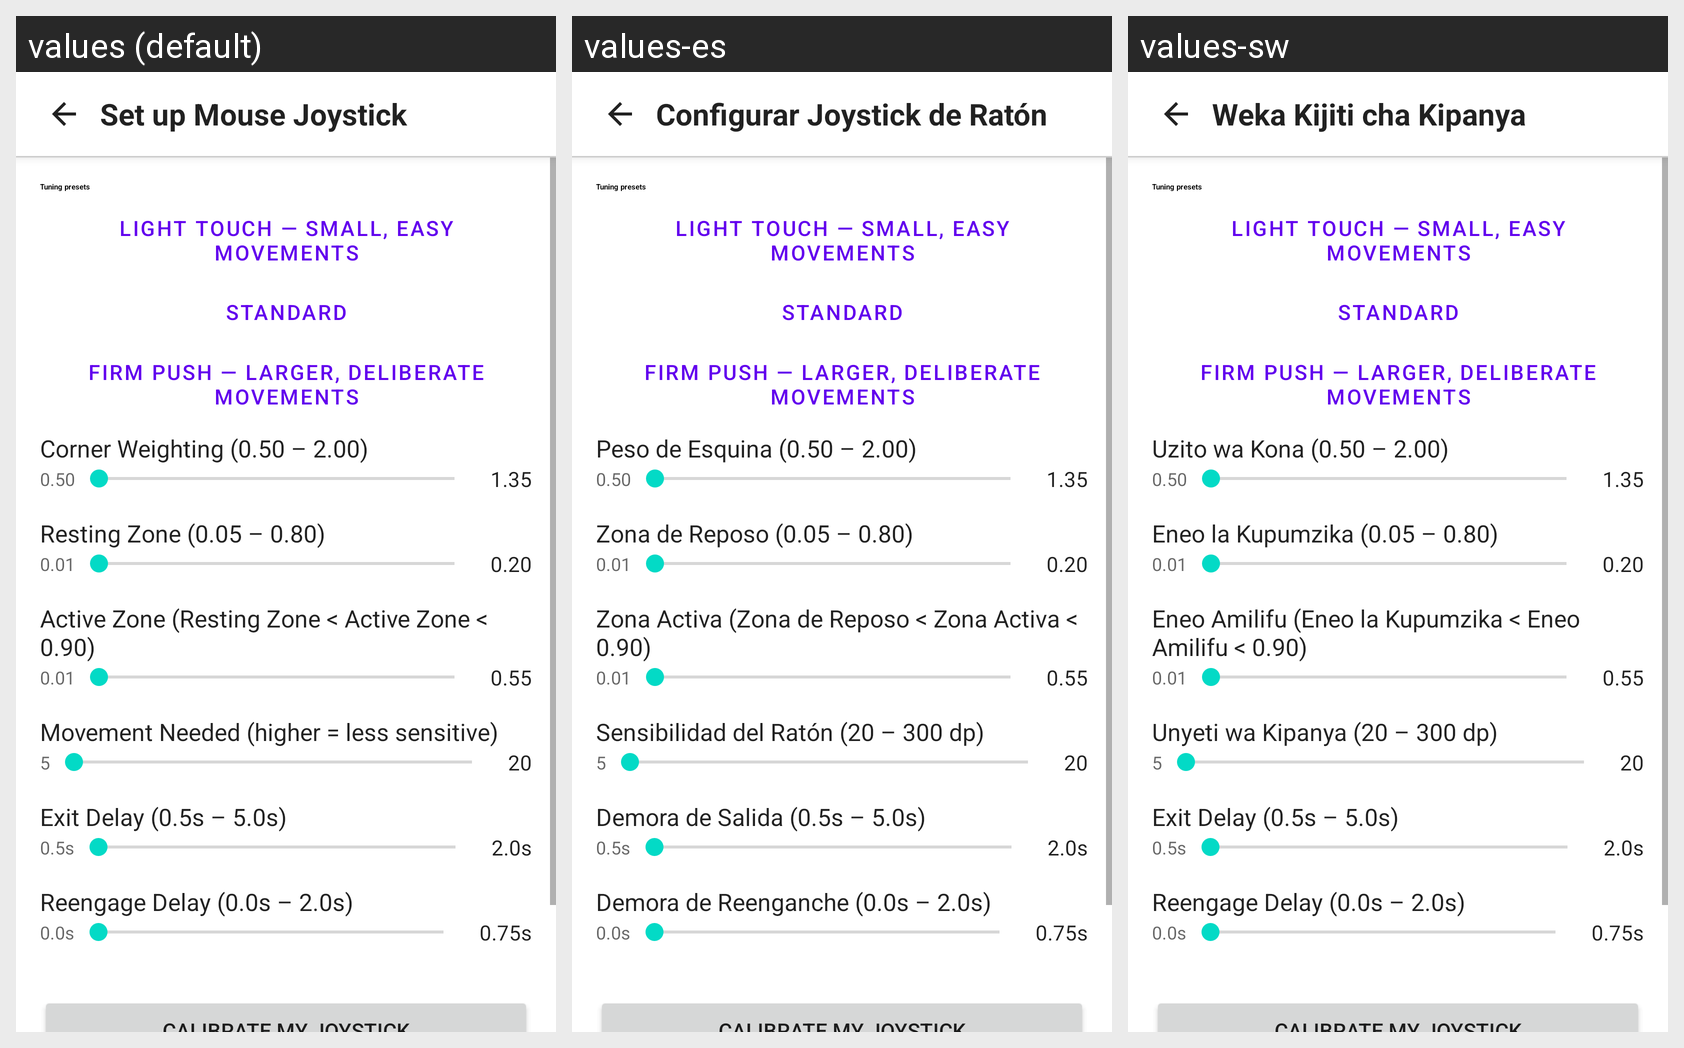

Locale-by-locale string values for the Android screen shown in this grid:
Android screen res/layout/activity_setup_mouse_joystick.xml rendered under 3 locales, left to right: values (default), values-es, values-sw. Device: Nexus 5 (rendered at 1080×1920; each locale shown at half size, 540×960, under a caption strip naming it); theme Theme.MaterialComponents.DayNight.NoActionBar.
Strings drawn on this screen, with the default value and each locale's value (text and hints the layout hard-codes, and strings that could not be matched under every locale, appear in the picture but are not listed):

setup_mj_title
  values: Set up Mouse Joystick
  values-es: Configurar Joystick de Ratón
  values-sw: Weka Kijiti cha Kipanya

sr_mouse_joystick_preset_header
  values: Tuning presets
  values-es: Tuning presets  [not translated; the default value is used]
  values-sw: Tuning presets  [not translated; the default value is used]

sr_mouse_joystick_preset_light
  values: Light touch — small, easy movements
  values-es: Light touch — small, easy movements  [not translated; the default value is used]
  values-sw: Light touch — small, easy movements  [not translated; the default value is used]

sr_mouse_joystick_preset_standard
  values: Standard
  values-es: Standard  [not translated; the default value is used]
  values-sw: Standard  [not translated; the default value is used]

sr_mouse_joystick_preset_firm
  values: Firm push — larger, deliberate movements
  values-es: Firm push — larger, deliberate movements  [not translated; the default value is used]
  values-sw: Firm push — larger, deliberate movements  [not translated; the default value is used]

setup_mj_corner_bias
  values: Corner Weighting (0.50 – 2.00)
  values-es: Peso de Esquina (0.50 – 2.00)
  values-sw: Uzito wa Kona (0.50 – 2.00)

setup_mj_dead_zone
  values: Resting Zone (0.05 – 0.80)
  values-es: Zona de Reposo (0.05 – 0.80)
  values-sw: Eneo la Kupumzika (0.05 – 0.80)

setup_mj_active_zone
  values: Active Zone (Resting Zone < Active Zone < 0.90)
  values-es: Zona Activa (Zona de Reposo < Zona Activa < 0.90)
  values-sw: Eneo Amilifu (Eneo la Kupumzika < Eneo Amilifu < 0.90)

setup_mj_sensitivity
  values: Movement Needed (higher = less sensitive)
  values-es: Sensibilidad del Ratón (20 – 300 dp)
  values-sw: Unyeti wa Kipanya (20 – 300 dp)

setup_mj_exit_delay
  values: Exit Delay (0.5s – 5.0s)
  values-es: Demora de Salida (0.5s – 5.0s)
  values-sw: Exit Delay (0.5s – 5.0s)  [not translated; the default value is used]

setup_mj_reengage_hysteresis
  values: Reengage Delay (0.0s – 2.0s)
  values-es: Demora de Reenganche (0.0s – 2.0s)
  values-sw: Reengage Delay (0.0s – 2.0s)  [not translated; the default value is used]
